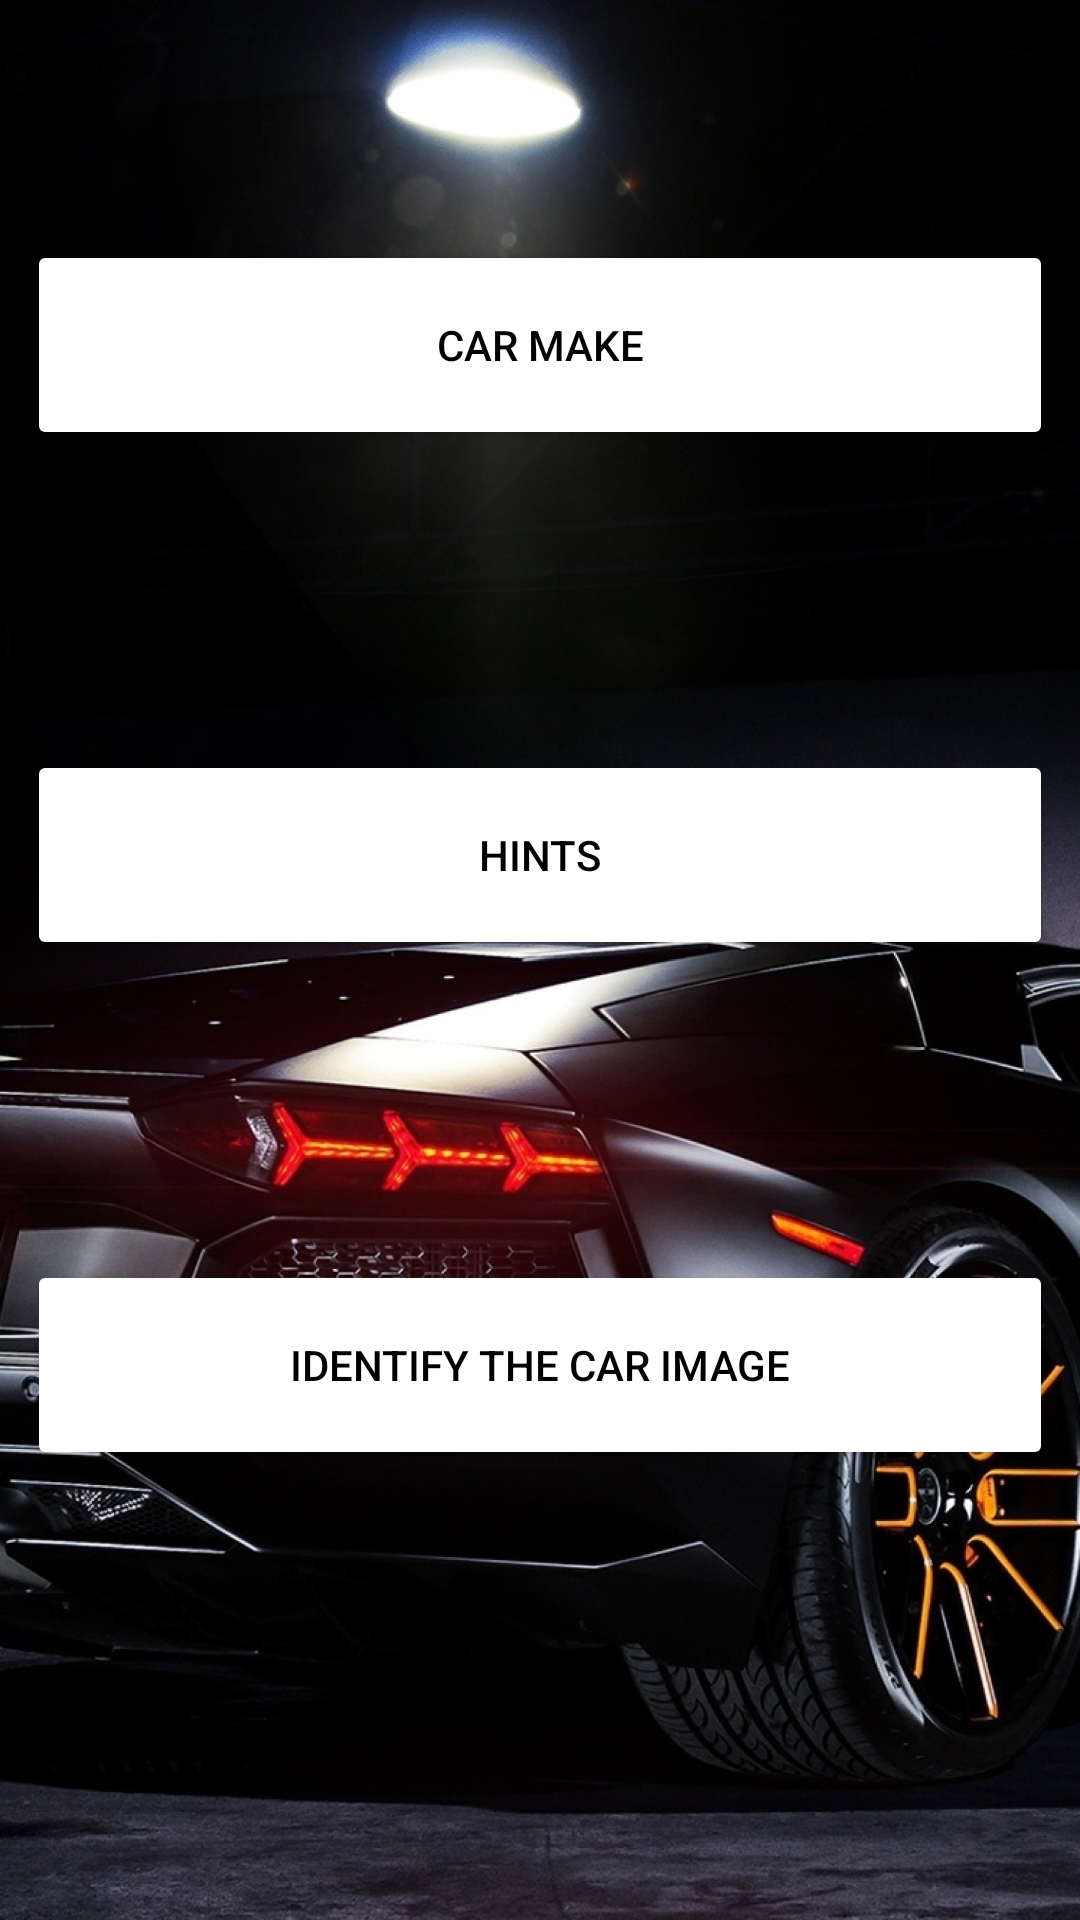

Android layout source for this screen:
<!-- AndroidManifest.xml: application theme Theme.Cars -->
<!-- res/layout/activity_main.xml -->
<?xml version="1.0" encoding="utf-8"?>
<androidx.constraintlayout.widget.ConstraintLayout xmlns:android="http://schemas.android.com/apk/res/android"
    xmlns:app="http://schemas.android.com/apk/res-auto"
    xmlns:tools="http://schemas.android.com/tools"
    android:layout_width="match_parent"
    android:layout_height="match_parent"
    android:background="@drawable/background_car"
    tools:context=".MainActivity">

    <Button
        android:id="@+id/car_make"
        android:layout_width="342dp"
        android:layout_height="70dp"
        android:layout_marginStart="160dp"
        android:layout_marginTop="80dp"
        android:layout_marginEnd="160dp"
        android:backgroundTint="#FFFFFF"
        android:text="Car Make"
        android:textColor="#000000"
        app:layout_constraintEnd_toEndOf="parent"
        app:layout_constraintStart_toStartOf="parent"
        app:layout_constraintTop_toTopOf="parent" />

    <Button
        android:id="@+id/hints"
        android:layout_width="342dp"
        android:layout_height="70dp"
        android:layout_marginStart="160dp"
        android:layout_marginTop="100dp"
        android:layout_marginEnd="160dp"
        android:backgroundTint="#FFFFFF"
        android:text="Hints"
        android:textColor="#000000"
        app:layout_constraintEnd_toEndOf="parent"
        app:layout_constraintStart_toStartOf="parent"
        app:layout_constraintTop_toBottomOf="@+id/car_make" />

    <Button
        android:id="@+id/identify_the_car_image"
        android:layout_width="342dp"
        android:layout_height="70dp"
        android:layout_marginStart="160dp"
        android:layout_marginTop="100dp"
        android:layout_marginEnd="160dp"
        android:backgroundTint="#FFFFFF"
        android:text="Identify the Car Image"
        android:textColor="#000000"
        app:layout_constraintEnd_toEndOf="parent"
        app:layout_constraintStart_toStartOf="parent"
        app:layout_constraintTop_toBottomOf="@+id/hints" />

    <Button
        android:id="@+id/advanced_level"
        android:layout_width="342dp"
        android:layout_height="70dp"
        android:layout_marginStart="160dp"
        android:layout_marginTop="100dp"
        android:layout_marginEnd="160dp"
        android:layout_marginBottom="70dp"
        android:backgroundTint="#FFFFFF"
        android:text="Advanced Level"
        android:textColor="#000000"
        app:layout_constraintBottom_toBottomOf="parent"
        app:layout_constraintEnd_toEndOf="parent"
        app:layout_constraintStart_toStartOf="parent"
        app:layout_constraintTop_toBottomOf="@+id/identify_the_car_image" />
</androidx.constraintlayout.widget.ConstraintLayout>
<!-- resources referenced by this layout -->
<resources>
  <!-- drawable background_car: jpg bitmap (drawable, 351187 bytes) -->
  <style name="Theme.Cars" parent="Theme.MaterialComponents.DayNight.NoActionBar">
          
          <item name="colorPrimary">@color/purple_500</item>
          <item name="colorPrimaryVariant">@color/purple_700</item>
          <item name="colorOnPrimary">@color/white</item>
          
          <item name="colorSecondary">@color/teal_200</item>
          <item name="colorSecondaryVariant">@color/teal_700</item>
          <item name="colorOnSecondary">@color/black</item>
          
          <item name="android:statusBarColor" tools:targetApi="l">?attr/colorPrimaryVariant</item>
          
  
      </style>
  <!-- not gathered from this repository: default colours our renderer supplied (Android Studio template values) -->
  <color name="purple_500">#FF6200EE</color>
  <color name="purple_700">#FF3700B3</color>
  <color name="teal_200">#FF03DAC5</color>
  <color name="teal_700">#FF018786</color>
  <color name="black">#FF000000</color>
  <color name="white">#FFFFFFFF</color>
</resources>
